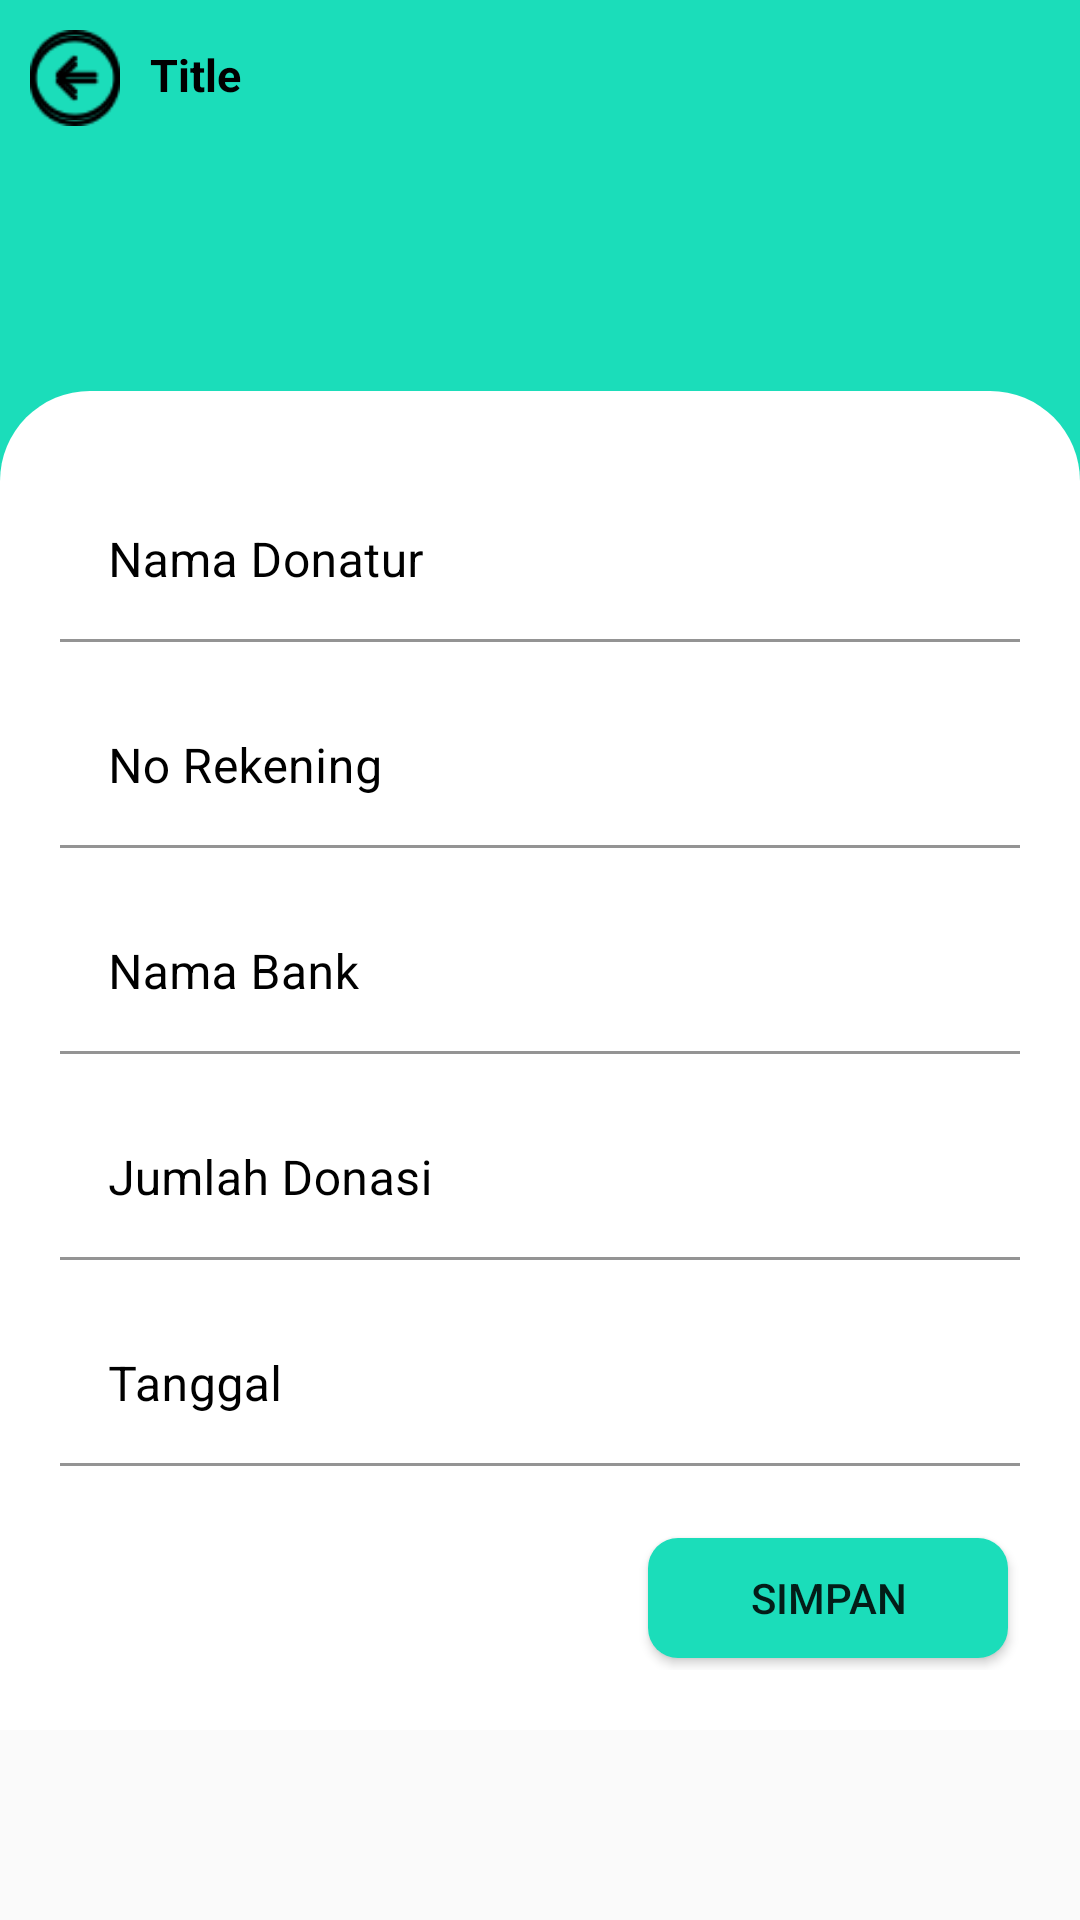

Android layout source for this screen:
<!-- AndroidManifest.xml: application theme AppTheme -->
<!-- res/layout/activity_input_layanan.xml -->
<?xml version="1.0" encoding="utf-8"?>
<LinearLayout xmlns:android="http://schemas.android.com/apk/res/android"
    xmlns:app="http://schemas.android.com/apk/res-auto"
    xmlns:tools="http://schemas.android.com/tools"
    android:layout_width="match_parent"
    android:layout_height="match_parent"
    android:orientation="vertical"
    tools:context=".InputData.input_layanan">

    <include layout="@layout/toolbar_collapse"/>

    <androidx.core.widget.NestedScrollView
        android:id="@+id/vg_input"
        android:layout_width="match_parent"
        android:layout_height="wrap_content"
        android:layout_marginTop="-50dp"
        app:layout_behavior="@string/appbar_scrolling_view_behavior"
        android:background="@drawable/rounded_top">

        <LinearLayout
            android:layout_width="match_parent"
            android:layout_height="wrap_content"
            android:padding="10dp"
            android:orientation="vertical">

            <ScrollView
                android:layout_width="match_parent"
                android:layout_height="match_parent">

                <LinearLayout
                    android:layout_width="match_parent"
                    android:layout_height="wrap_content"
                    android:orientation="vertical">

                    <com.google.android.material.textfield.TextInputLayout
                        android:layout_width="match_parent"
                        android:layout_height="wrap_content"
                        style="@style/TextInputLayout"
                        android:textColorHint="@android:color/black"
                        app:placeholderTextColor="@android:color/black"
                        android:layout_marginTop="10dp">

                        <com.google.android.material.textfield.TextInputEditText
                            android:id="@+id/input_nama"
                            android:layout_width="match_parent"
                            android:layout_height="wrap_content"
                            android:maxLines="1"
                            android:singleLine="true"
                            android:inputType="textCapSentences"
                            android:hint="Nama Donatur" />

                    </com.google.android.material.textfield.TextInputLayout>

                    <com.google.android.material.textfield.TextInputLayout
                        android:layout_width="match_parent"
                        android:layout_height="wrap_content"
                        style="@style/TextInputLayout"
                        android:textColorHint="@android:color/black"
                        app:placeholderTextColor="@android:color/black"
                        android:layout_marginTop="15dp">

                        <com.google.android.material.textfield.TextInputEditText
                            android:id="@+id/input_rekening"
                            android:layout_width="match_parent"
                            android:layout_height="wrap_content"
                            android:maxLines="1"
                            android:singleLine="true"
                            android:inputType="number"
                            android:hint="No Rekening" />

                    </com.google.android.material.textfield.TextInputLayout>

                    <com.google.android.material.textfield.TextInputLayout
                        android:layout_width="match_parent"
                        android:layout_height="wrap_content"
                        style="@style/TextInputLayout"
                        android:textColorHint="@android:color/black"
                        app:placeholderTextColor="@android:color/black"
                        android:layout_marginTop="15dp">

                        <com.google.android.material.textfield.TextInputEditText
                            android:id="@+id/input_bank"
                            android:layout_width="match_parent"
                            android:layout_height="wrap_content"
                            android:maxLines="1"
                            android:singleLine="true"
                            android:inputType="textCapCharacters"
                            android:hint="Nama Bank" />

                    </com.google.android.material.textfield.TextInputLayout>


                    <com.google.android.material.textfield.TextInputLayout
                        android:layout_width="match_parent"
                        android:layout_height="wrap_content"
                        style="@style/TextInputLayout"
                        android:textColorHint="@android:color/black"
                        app:placeholderTextColor="@android:color/black"
                        android:layout_marginTop="15dp">

                        <com.google.android.material.textfield.TextInputEditText
                            android:id="@+id/input_jumlah"
                            android:layout_width="match_parent"
                            android:layout_height="wrap_content"
                            android:maxLines="1"
                            android:singleLine="true"
                            android:inputType="numberSigned"
                            android:hint="Jumlah Donasi" />

                    </com.google.android.material.textfield.TextInputLayout>

                    <com.google.android.material.textfield.TextInputLayout
                        android:layout_width="match_parent"
                        style="@style/TextInputLayout"
                        android:textColorHint="@android:color/black"
                        app:placeholderTextColor="@android:color/black"
                        android:layout_height="wrap_content"
                        android:layout_marginTop="15dp">

                        <EditText
                            android:id="@+id/input_tanggal"
                            android:layout_width="match_parent"
                            android:layout_height="wrap_content"
                            android:hint="Tanggal"
                            android:inputType="none"
                            android:editable="false"
                            android:focusable="false" />

                    </com.google.android.material.textfield.TextInputLayout>

                    <Button
                        android:id="@+id/bt_input_donasi"
                        android:layout_width="wrap_content"
                        android:layout_height="wrap_content"
                        android:text="Simpan"
                        android:background="@drawable/btn_rounded"
                        android:textAllCaps="true"
                        android:layout_marginTop="20dp"
                        android:layout_gravity="right"
                        />

                </LinearLayout>


            </ScrollView>

        </LinearLayout>

    </androidx.core.widget.NestedScrollView>

</LinearLayout>
<!-- res/layout/toolbar_collapse.xml (included above) -->
<?xml version="1.0" encoding="utf-8"?>
<com.google.android.material.appbar.AppBarLayout xmlns:android="http://schemas.android.com/apk/res/android"
    xmlns:app="http://schemas.android.com/apk/res-auto"
    android:id="@+id/app_bar"
    android:layout_width="match_parent"
    android:layout_height="180dp">

    <com.google.android.material.appbar.CollapsingToolbarLayout
        android:id="@+id/toolbar_layout"
        android:layout_width="match_parent"
        android:layout_height="match_parent"
        android:fitsSystemWindows="true"
        app:titleTextAppearance="@style/Toolbar.TitleText"
        app:contentScrim="?attr/colorPrimary"
        app:collapsedTitleTextAppearance="@style/Toolbar.TitleText"
        app:layout_scrollFlags="scroll|exitUntilCollapsed">

        <androidx.appcompat.widget.Toolbar
            android:id="@+id/toolbar"
            android:layout_width="match_parent"
            android:layout_height="?attr/actionBarSize"
            app:layout_collapseMode="pin"
            android:paddingLeft="45dp"
            app:titleTextAppearance="@style/Toolbar.TitleText"
            app:popupTheme="@style/AppTheme.PopupOverlay" />

        <include layout="@layout/toolbar_jul" />

        <ImageView
            android:id="@+id/img_back_collapse"
            android:layout_width="30dp"
            android:layout_height="30dp"
            android:layout_marginStart="10dp"
            android:layout_marginTop="12dp"
            app:layout_collapseMode="pin"
            android:src="@drawable/ic_back"/>

    </com.google.android.material.appbar.CollapsingToolbarLayout>


</com.google.android.material.appbar.AppBarLayout>
<!-- res/layout/toolbar_jul.xml (included above) -->
<?xml version="1.0" encoding="utf-8"?>
<LinearLayout xmlns:android="http://schemas.android.com/apk/res/android"
    android:layout_width="match_parent"
    android:orientation="vertical"
    android:layout_height="@dimen/toolbar_jul_normal_height"
    android:id="@+id/vg_toolbar"
    android:background="#1BDDBA">

    <LinearLayout
        android:layout_width="match_parent"
        android:layout_height="wrap_content"
        android:orientation="horizontal"
        android:layout_marginStart="10dp"
        android:layout_marginTop="10dp">

        <ImageView
            android:id="@+id/img_back"
            android:layout_width="30dp"
            android:layout_height="30dp"
            android:src="@drawable/ic_back"/>

        <TextView
            android:id="@+id/tv_toolbar_title"
            android:layout_weight="1"
            android:gravity="start"
            android:layout_marginStart="10dp"
            android:layout_width="0dp"
            android:layout_height="wrap_content"
            android:text="Title"
            android:textSize="15sp"
            android:layout_marginEnd="10dp"
            android:textStyle="bold"
            android:layout_gravity="center"
            android:textColor="@android:color/black"/>

    </LinearLayout>

</LinearLayout>
<!-- resources referenced by this layout -->
<resources>
  <dimen name="toolbar_jul_normal_height">180dp</dimen>
  <!-- drawable btn_rounded: vector/xml drawable (drawable, 3543 chars, omitted) -->
  <!-- drawable ic_back: png bitmap (drawable, 943 bytes) -->
  <!-- drawable rounded_top (drawable) -->
  <?xml version="1.0" encoding="utf-8"?>
  <layer-list xmlns:android="http://schemas.android.com/apk/res/android">
  
      <item>
          <shape>
              <solid android:color="@android:color/white" />
              <size
                  android:width="82dp"
                  android:height="82dp" />
              <padding
                  android:bottom="10dp"
                  android:left="10dp"
                  android:right="10dp"
                  android:top="10dp" />
  
              <corners
                  android:bottomLeftRadius="0dp"
                  android:bottomRightRadius="0dp"
                  android:topLeftRadius="30dp"
                  android:topRightRadius="30dp" />
          </shape>
      </item>
  
  </layer-list>
  <style name="AppTheme.PopupOverlay">
          <item name="colorPrimary">@color/colorPrimary</item>
          <item name="colorPrimaryDark">@color/colorPrimaryDark</item>
          <item name="colorAccent">@color/colorAccent</item>
      </style>
  <style name="TextInputLayout" parent="Widget.MaterialComponents.TextInputLayout.FilledBox.Dense">
          <item name="boxStrokeColor">@android:color/black</item>
          <item name="android:textColorHint">@android:color/black</item>
          <item name="boxStrokeWidth">1dp</item>
          <item name="boxBackgroundColor">@color/colorWhite</item>
          <item name="hintTextColor">@android:color/black</item>
      </style>
  <style name="Toolbar.TitleText" parent="TextAppearance.Widget.AppCompat.Toolbar.Title">
          <item name="android:textSize">15sp</item>
          <item name="android:textColor">@android:color/black</item>
      </style>
  <style name="AppTheme" parent="Theme.MaterialComponents.Light.NoActionBar.Bridge">
          
          <item name="colorPrimary">@color/colorPrimary</item>
          <item name="colorPrimaryDark">@color/colorPrimaryDark</item>
          <item name="colorAccent">@color/colorAccent</item>
          <item name="windowActionModeOverlay">true</item>
      </style>
  <color name="colorPrimary">#1BDDBA</color>
  <color name="colorPrimaryDark">#1BDDBA</color>
  <color name="colorAccent">#1BDDBA</color>
</resources>
